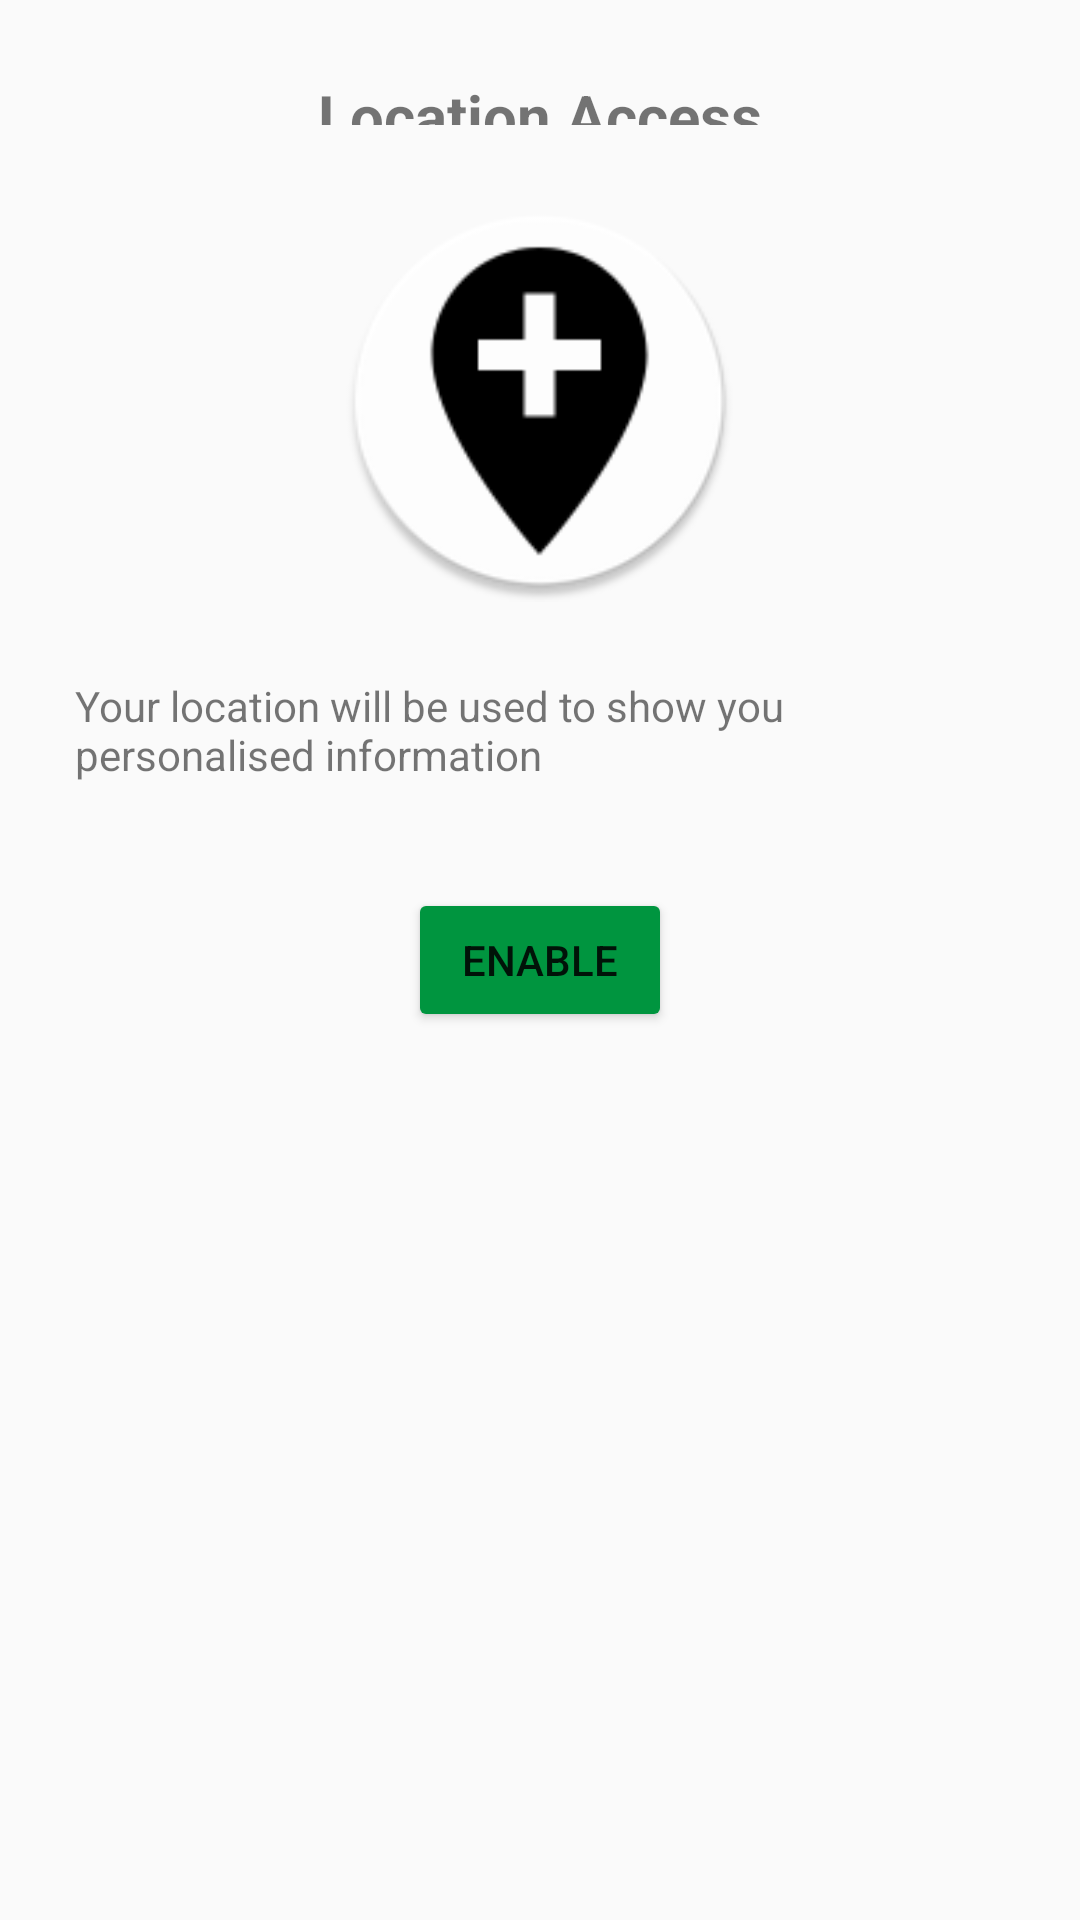

Write the Android layout XML for this screen, with the resource values it uses.
<!-- AndroidManifest.xml: application theme Theme.Rmc -->
<!-- res/layout/activity_permission.xml -->
<?xml version="1.0" encoding="utf-8"?>
<RelativeLayout
    xmlns:android="http://schemas.android.com/apk/res/android"
    xmlns:app="http://schemas.android.com/apk/res-auto"
    xmlns:tools="http://schemas.android.com/tools"
    android:layout_width="match_parent"
    android:layout_height="match_parent"
    tools:context=".PermissionActivity">

    <TextView
        android:id="@+id/textView6"
        android:layout_width="wrap_content"
        android:layout_height="wrap_content"
        android:layout_above="@+id/imageView3"
        android:layout_centerInParent="true"
        android:layout_centerVertical="true"
        android:layout_margin="25dp"
        android:textSize="20dp"
        android:textStyle="bold"
        android:text="Location Access"/>

    <ImageView
        android:id="@+id/imageView3"
        android:layout_width="141dp"
        android:layout_height="134dp"
        android:layout_above="@+id/textView5"
        android:layout_centerInParent="true"
        android:layout_centerHorizontal="true"
        app:srcCompat="@mipmap/permission" />

    <TextView
        android:id="@+id/textView5"
        android:layout_width="wrap_content"
        android:layout_height="wrap_content"
        android:layout_above="@+id/enable"
        android:layout_centerInParent="true"
        android:layout_centerVertical="true"
        android:layout_margin="25dp"
        android:text="Your location will be used to show you personalised information" />


    <Button
        android:id="@+id/enable"
        android:layout_width="wrap_content"
        android:layout_height="wrap_content"
        android:layout_centerHorizontal="true"
        android:layout_marginTop="10dp"
        android:backgroundTint="#00953F"
        android:layout_centerInParent="true"
        android:text="enable"
         />


</RelativeLayout>
<!-- resources referenced by this layout -->
<resources>
  <!-- mipmap permission: png bitmap (mipmap-hdpi, 3605 bytes) -->
  <style name="Theme.Rmc" parent="Theme.AppCompat.Light.NoActionBar">
          
          <item name="colorPrimary">@color/purple_500</item>
          <item name="colorPrimaryVariant">@color/purple_700</item>
          <item name="colorOnPrimary">@color/white</item>
          
          <item name="colorSecondary">@color/teal_200</item>
          <item name="colorSecondaryVariant">@color/teal_700</item>
          <item name="colorOnSecondary">@color/black</item>
          
          <item name="android:statusBarColor" tools:targetApi="l">?attr/colorPrimaryVariant</item>
          
      </style>
  <!-- not gathered from this repository: default colours our renderer supplied (Android Studio template values) -->
  <color name="purple_500">#FF6200EE</color>
  <color name="purple_700">#FF3700B3</color>
  <color name="teal_200">#FF03DAC5</color>
  <color name="teal_700">#FF018786</color>
  <color name="black">#FF000000</color>
  <color name="white">#FFFFFFFF</color>
</resources>
